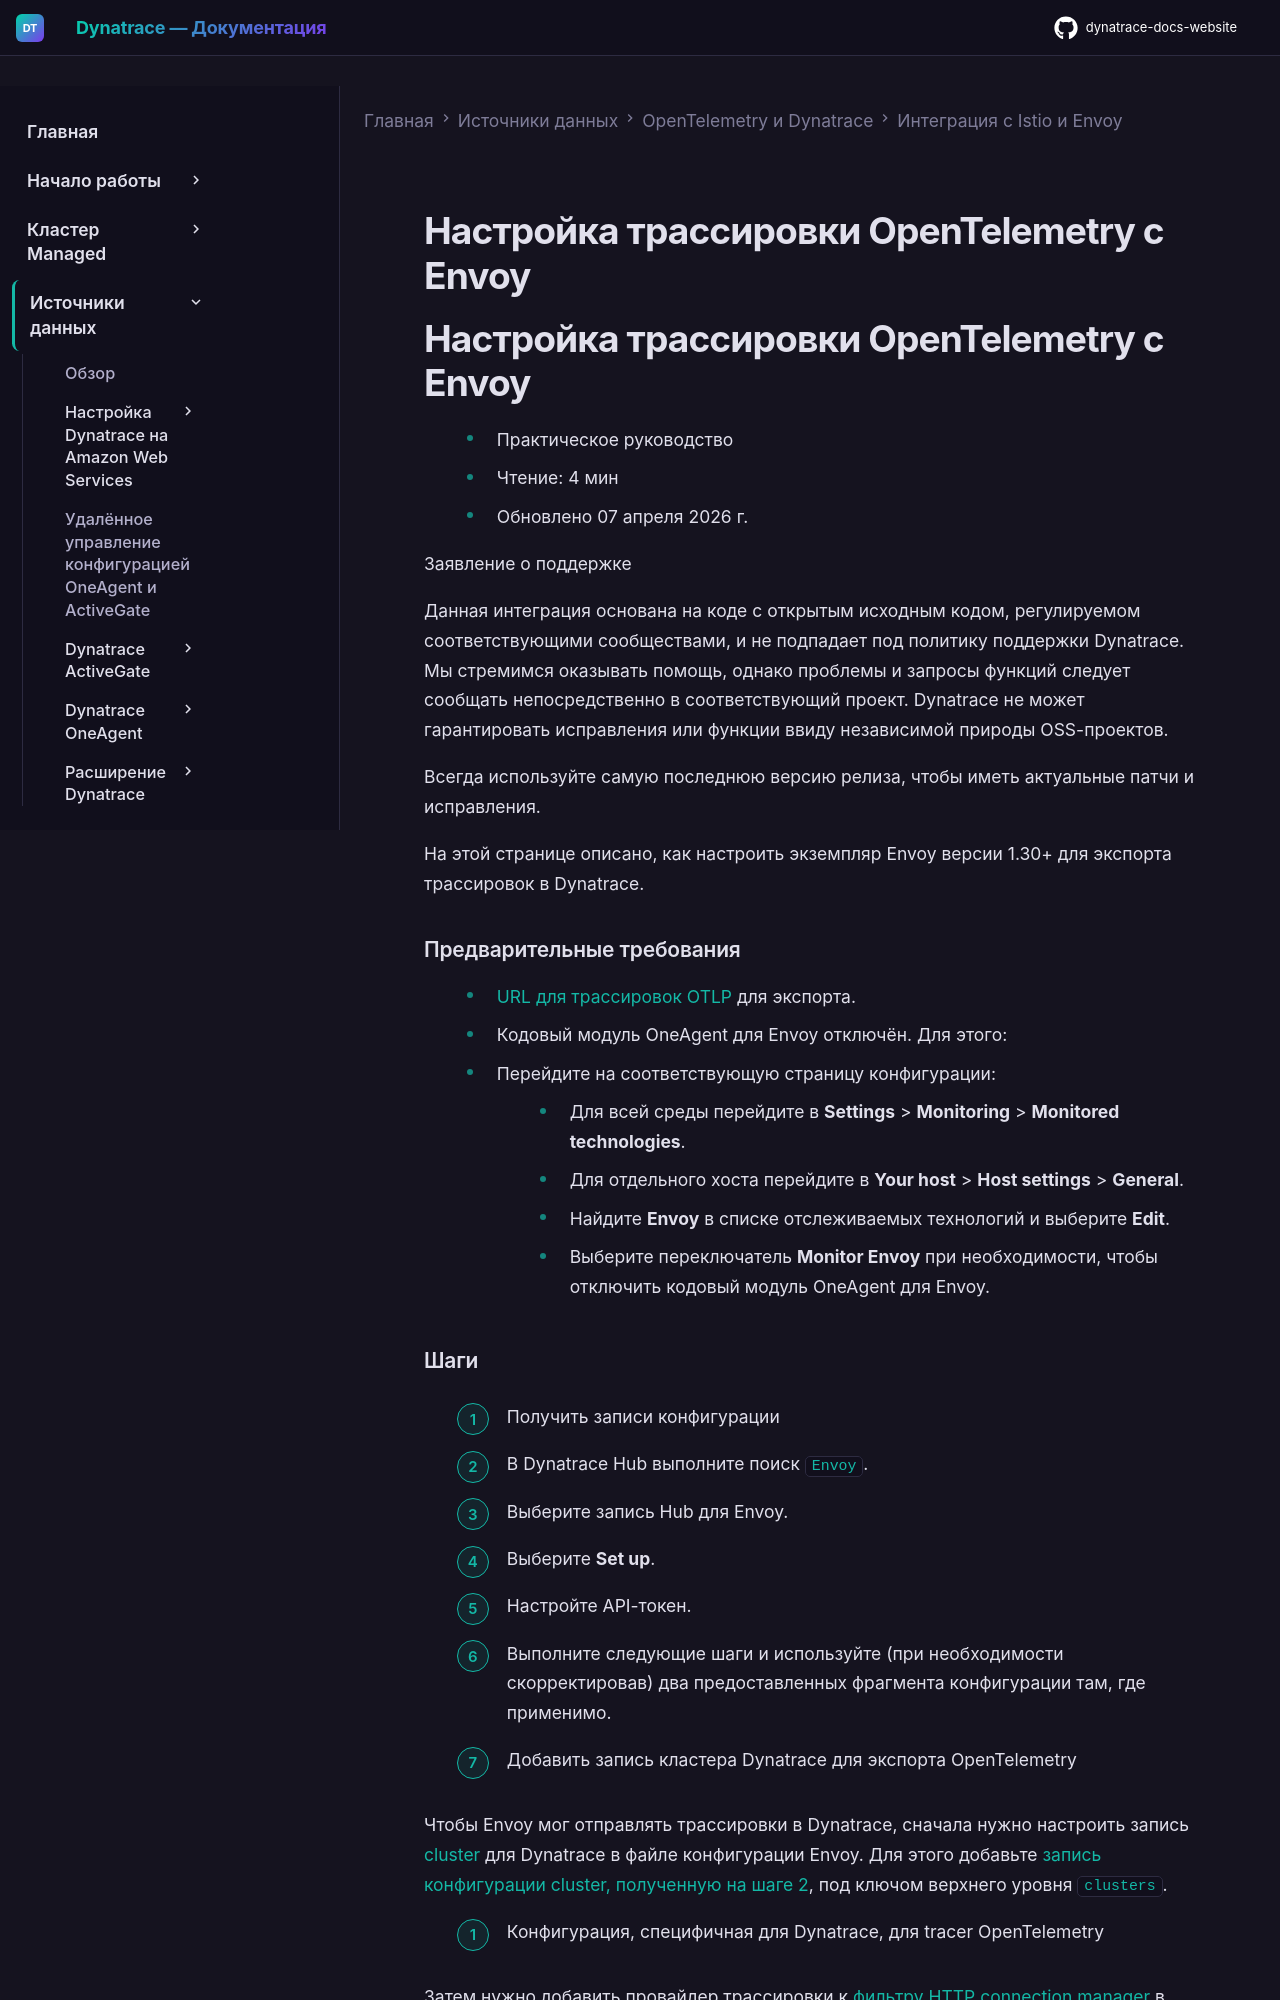

repository: Yerkebulan-Ardabayev/dynatrace-docs-website · page: managed-ru/ingest-from/opentelemetry/integrations/envoy/index.html · generator: mkdocs

---
title: Настройка трассировки OpenTelemetry с Envoy
source: https://docs.dynatrace.com/managed/ingest-from/opentelemetry/integrations/envoy
scraped: 2026-05-12T11:23:45.595247
---

# Настройка трассировки OpenTelemetry с Envoy

# Настройка трассировки OpenTelemetry с Envoy

* Практическое руководство
* Чтение: 4 мин
* Обновлено 07 апреля 2026 г.

Заявление о поддержке

Данная интеграция основана на коде с открытым исходным кодом, регулируемом соответствующими сообществами, и не подпадает под политику поддержки Dynatrace. Мы стремимся оказывать помощь, однако проблемы и запросы функций следует сообщать непосредственно в соответствующий проект. Dynatrace не может гарантировать исправления или функции ввиду независимой природы OSS-проектов.

Всегда используйте самую последнюю версию релиза, чтобы иметь актуальные патчи и исправления.

На этой странице описано, как настроить экземпляр Envoy версии 1.30+ для экспорта трассировок в Dynatrace.

### Предварительные требования

* [URL для трассировок OTLP](/managed/ingest-from/opentelemetry/otlp-api "Узнайте об эндпоинтах OTLP API, которые ваше приложение использует для экспорта данных OpenTelemetry в Dynatrace.") для экспорта.
* Кодовый модуль OneAgent для Envoy отключён.
  Для этого:

  1. Перейдите на соответствующую страницу конфигурации:

     + Для всей среды перейдите в **Settings** > **Monitoring** > **Monitored technologies**.
     + Для отдельного хоста перейдите в **Your host** > **Host settings** > **General**.
  2. Найдите **Envoy** в списке отслеживаемых технологий и выберите **Edit**.
  3. Выберите переключатель **Monitor Envoy** при необходимости, чтобы отключить кодовый модуль OneAgent для Envoy.
